Run: headless pygame with SDL's dummy video driver; simulated clock (each Clock.tick advances the game by its frame time, no real sleeping); random seed 0; keys injected as events and as key.get_pressed() state; no mouse input.
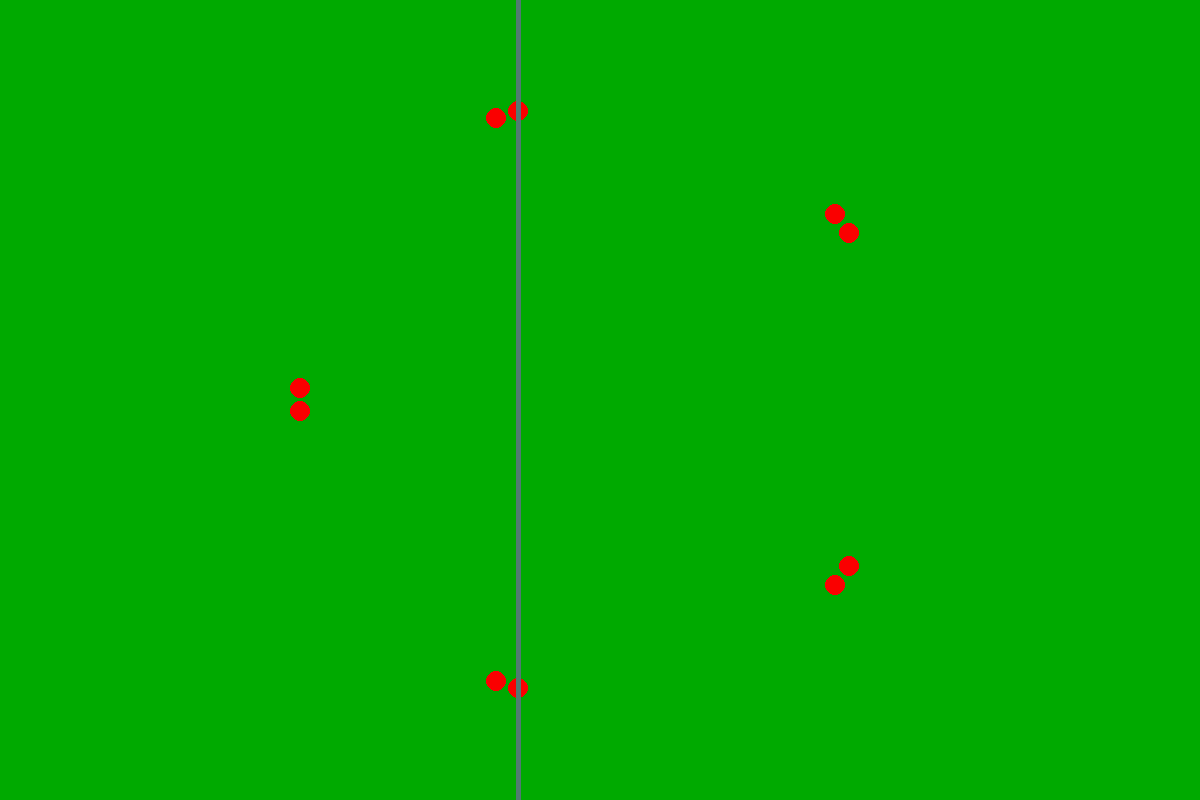
Frame 1 of 4 · flips 1–60 · no input
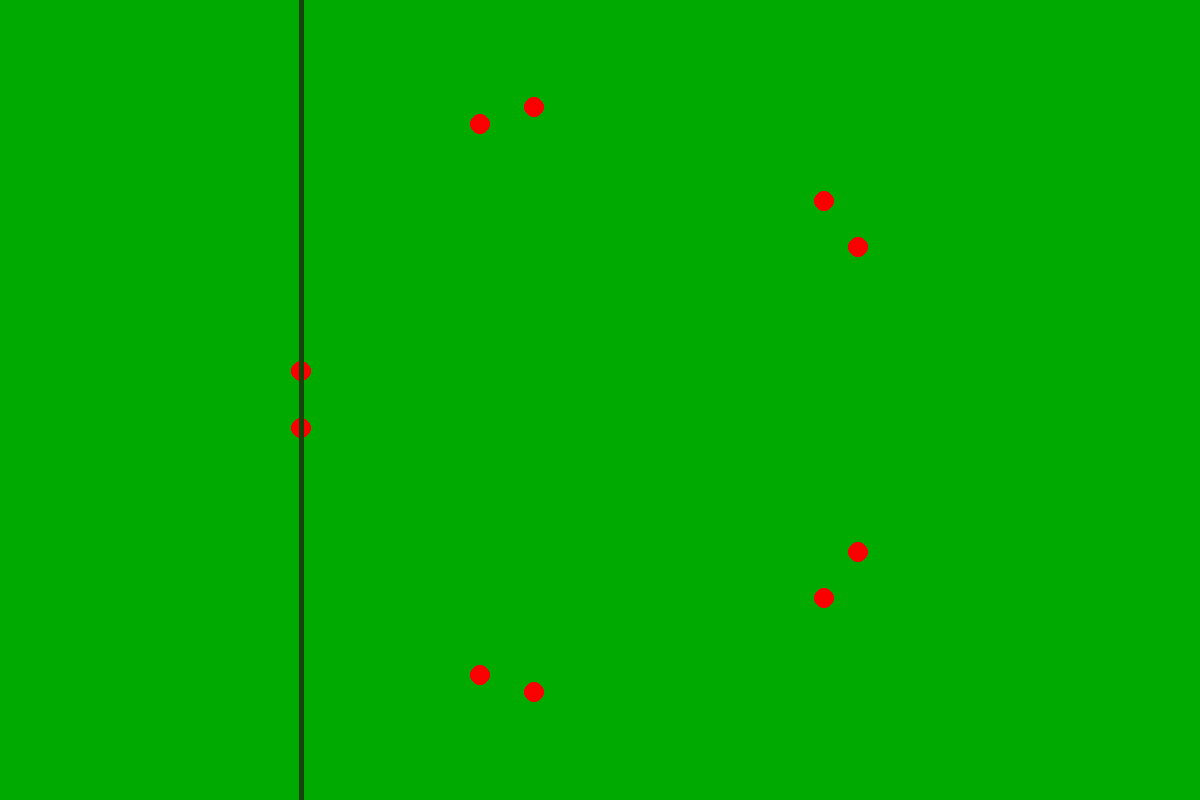
Frame 2 of 4 · flips 61–180 · tapped SPACE, RETURN · held RIGHT (→), D
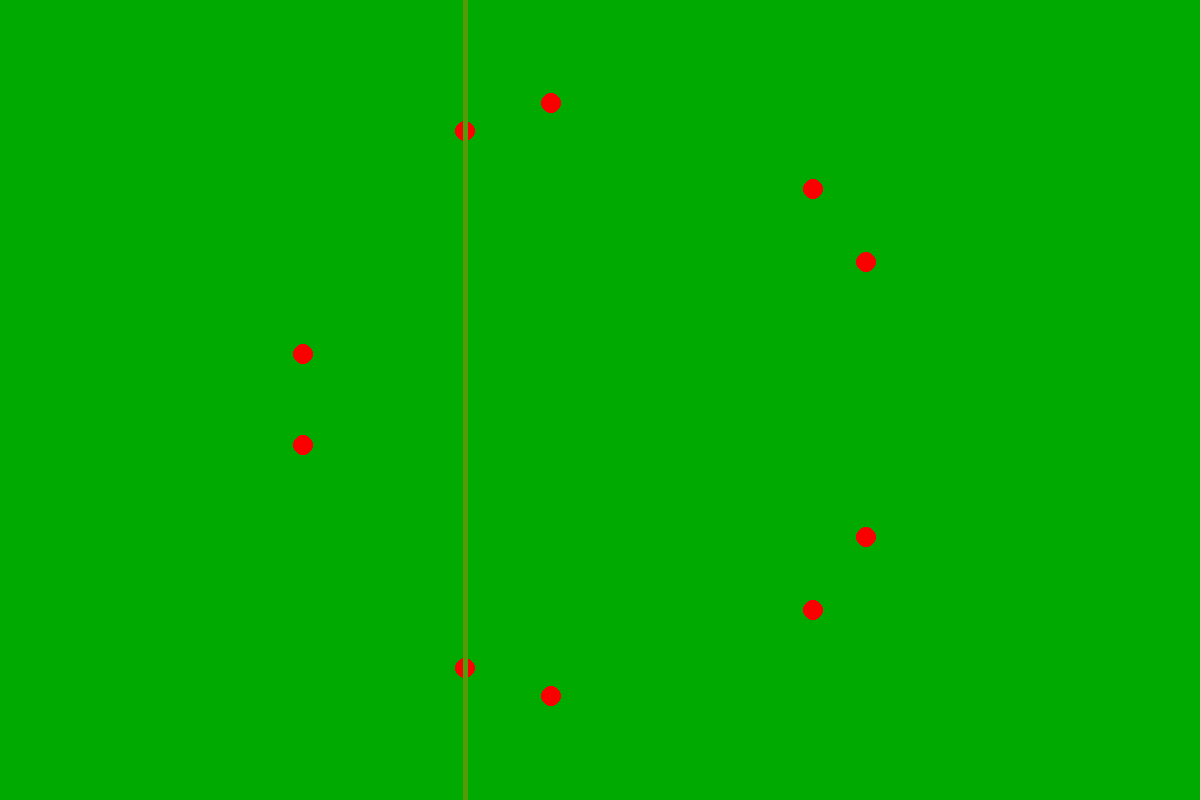
Frame 3 of 4 · flips 181–300 · held DOWN (↓), S
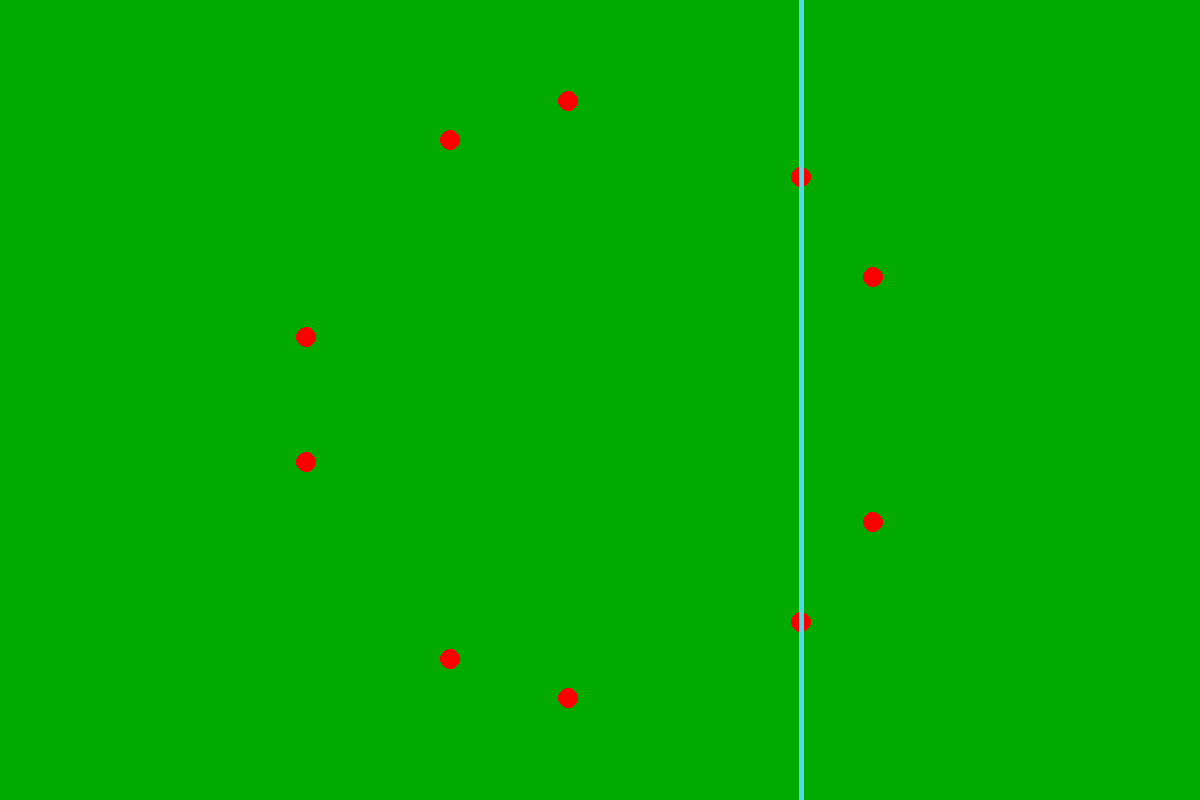
Frame 4 of 4 · flips 301–420 · held LEFT (←), A, UP (↑), W

The pygame program that drew these frames:

import pygame
import math
import random


def main():
    shape = width, height = (1200, 800)
    pygame.init()
    screen = pygame.display.set_mode(shape)
    running = True
    t = 0
    clock = pygame.time.Clock()
    while running:
        clock.tick(40)
        for event in pygame.event.get():
            if event.type == pygame.QUIT:
                running = False
        screen.fill((0, 170, 0))
        for r in range(5):
            pygame.draw.circle(screen, (250, 0, 0), (600 + math.cos(2/5*math.pi*r+t) * 300, 400 - math.sin(2/5*math.pi*r+t) * 300), 10)
        for r in range(5):
            pygame.draw.circle(screen, (250, 0, 0), (600 + math.cos(2/5*math.pi*r+t) * 300, 400 + math.sin(2/5*math.pi*r+t) * 300), 10)
        pygame.draw.line(surface=screen,
                        color=(random.randint(0, 255), random.randint(0, 255), random.randint(0, 255)),
                        start_pos=(math.cos(2/5 * math.pi*1+t)*300+width//2, 0),
                        end_pos=(math.cos(2/5 * math.pi*1+t)*300+width//2, height),
                        width=5
                        )

        t += 0.01
        pygame.display.update()
    pygame.quit()


if __name__ == "__main__":
    main()
